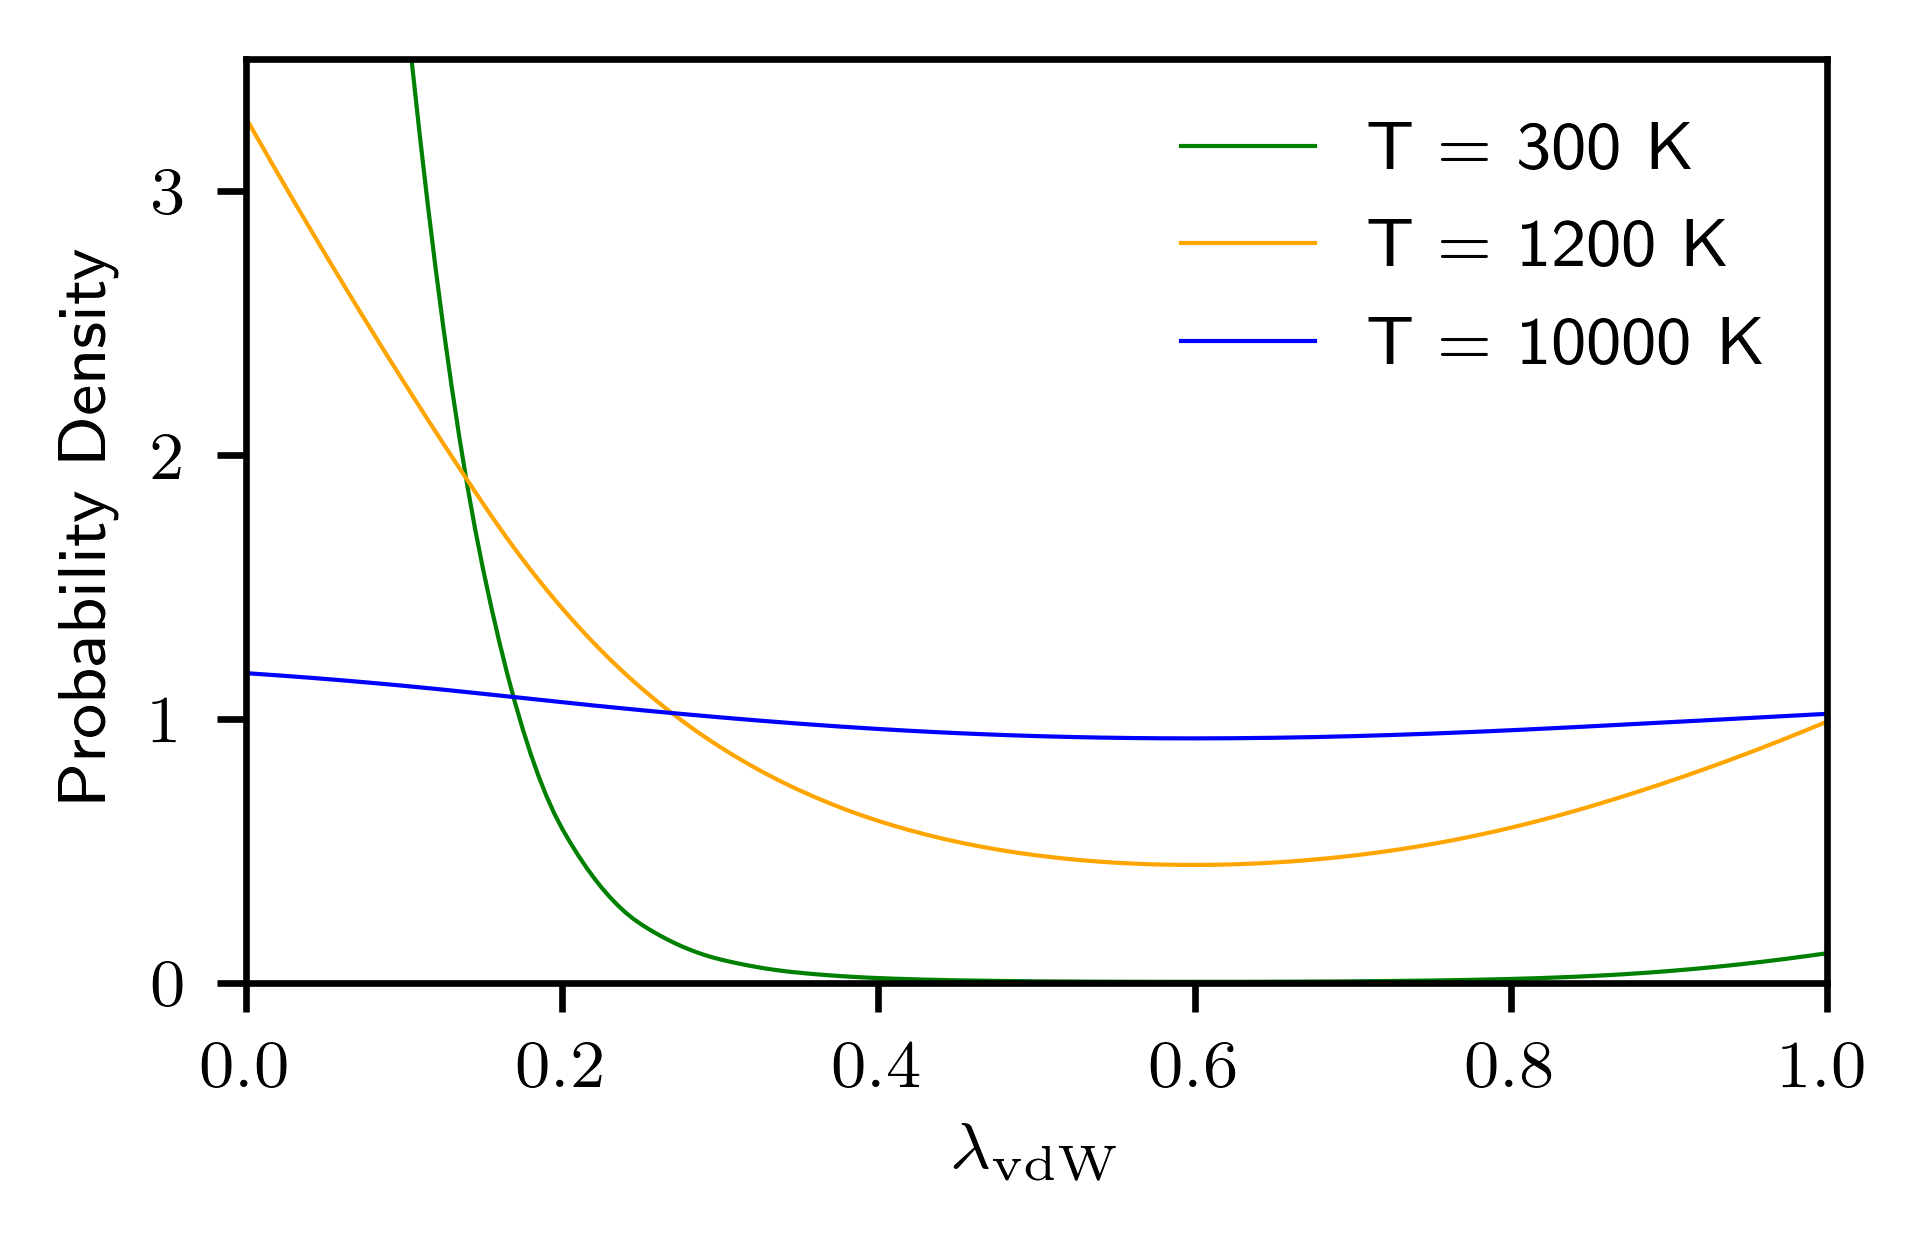

Source data for this figure (header and first rows):
lambda_vdw, F, dF
0, 0, 0
0.05, 2.083, 0.05928
0.1, 4.544, 0.106
0.15, 6.989, 0.1539
0.2, 9.298, 0.1995
0.25, 11.42, 0.236
0.3, 13.3, 0.2613
0.35, 14.85, 0.275
0.4, 16.04, 0.2803
0.45, 16.82, 0.2813
0.5, 17.2, 0.2809
0.55, 17.19, 0.2805
0.6, 16.81, 0.2804
0.65, 16.09, 0.2805
0.7, 15.09, 0.2807
0.75, 13.88, 0.2809
0.8, 12.56, 0.2811
0.85, 11.24, 0.2813
0.9, 10.06, 0.2814
0.95, 9.212, 0.2815
1, 8.881, 0.2816
